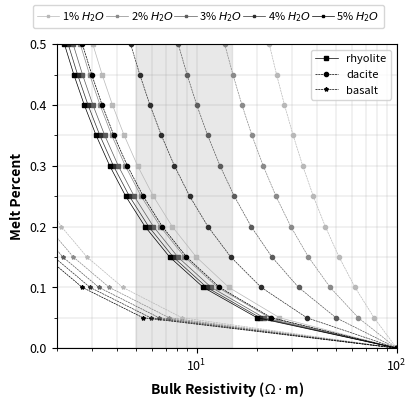
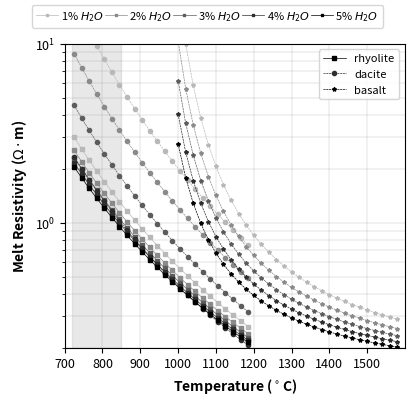
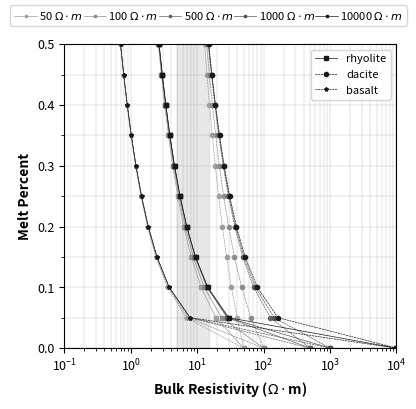

Python code for these plots, in order:
# -*- coding: utf-8 -*-
"""
Created on Thu Mar 20 13:12:40 2014

@author: jpeacock-pr
"""

import matplotlib.pyplot as plt
from matplotlib.ticker import MultipleLocator
import numpy as np


def arrhenius(temperature, wtp_h2o, pressure=1):
    """
    melt resistivity of rhyolite from Gaillard [2004]

    """
    R = 8.314  # units are kJ/mol/K
    sigma_0 = -78.9 * np.log(wtp_h2o) + 754
    Ea = -2925 * np.log(wtp_h2o) + 64132

    return sigma_0 * np.exp(-(Ea + 2 * pressure) / (R * temperature))


def dacite_arrhenius(temperature, wtp_h2o, pressure=1):
    """
    melt resistivity of dacite from Laumonier 2014
    """

    a1 = -0.064
    a2 = 5.96
    a3 = 1.06e-5
    a4 = 2.49e-5
    a5 = -6146.0
    a6 = 88440.0
    a7 = 0.176
    a8 = 0.388

    R = 8.314  # units are kJ/mol/K
    sigma_0 = np.exp((a1 * wtp_h2o + a2) * pressure + a3 * wtp_h2o + a4)
    Ea = a5 * wtp_h2o + a6
    delta_v = a7 * wtp_h2o + a8

    return sigma_0 * np.exp(-(Ea + pressure * delta_v) / (R * temperature))


def basalt_arrhenius(temperature, wtp_k2o):
    """
    electrical resistivity from Gaillard [2005]

    """

    a1 = 0.742
    a2 = -0.105
    b1 = 4.742
    b2 = -0.60

    a = a1 + a2 * wtp_k2o
    b = b1 + b2 * wtp_k2o

    return np.exp(a + b / temperature)


def basalt_ni(temperature, wtp_h2o):
    """
    electrical resistivity of basaltic melt from Ni et al., 2011
    """

    sigma_b = np.exp(
        2.172 - (860.82 - 204.46 * np.sqrt(wtp_h2o)) / (temperature - 1146.8)
    )

    return sigma_b


def nernst_einstein(mobility, charge, concentration, temperature, haven):
    """
    nernst-einstein equation for electrical conductivity of melt
    """
    k = 1.3806e-23
    sigma_melt = mobility * charge**2 * concentration / (k * temperature * haven)

    return sigma_melt


def modified_brick(sigma_1, sigma_2, percent_2):
    """
    modified brick mising model

    sigma_1 is the resistivity of the host material
    sigma_2 is the resistivity of the filling material
    percent_2 is the percentage of the filling material
    """

    s1 = sigma_1
    s2 = sigma_2
    p1 = percent_2
    n = 2.0 / 3

    sigma_eff = s2 * (s2 * (p1**n - 1) - s1 * p1**n) / s1 * (p1 - p1**n) - s2 * (
        p1**n - p1 - 1
    )

    sigma_eff = np.nan_to_num(sigma_eff)

    return sigma_eff


def modified_archies(sigma_1, sigma_2, percent_2, m=1.05):
    """
    modified archies law

    sigma_1 is the resistivity of the host material
    sigma_2 is the resistivity of the filling material
    percent_2 is the percentage of the filling material
    """
    s1 = sigma_1
    s2 = sigma_2
    p2 = 1 - percent_2

    p = np.log(1 - p2**m) / np.log(1 - p2)

    sigma_eff = s1 * (1 - p2) ** p + s2 * p2**m

    return sigma_eff


def hs_lower(sigma_1, sigma_2, percent_2):
    """
    hashin-shtrickman lower bound

    sigma_1 is the resistivity of the host material
    sigma_2 is the resistivity of the filling material
    percent_2 is the percentage of the filling material
    """

    s1 = sigma_1
    s2 = sigma_2
    p2 = 1 - percent_2

    sigma_eff = s1 * (1 + (3 * p2 * (s2 - s1)) / (3 * s1 + (1 - p2) * (s2 - s1)))

    return sigma_eff


def viscosity(T, ob, h2o, sigma):
    """
    estimate viscosity from resistivity
    """

    log_nu = 41.09 - 1.5e5 / T + 2.48 * h2o + 139.4 * ob - 31.25 * np.log(sigma)
    nu = np.exp(log_nu)

    return nu


def calculate_ob(concentration_dict):
    """
    calculate optical bacisity using the formulation from Zhang [2010]
    and parameters from Duffy and Ingram [1975], following Pommier, [2013]

    concentration_dict must have keys:
        - ['Al', 'Ca', 'Fe', 'H', 'K', 'Mg', 'Mn', 'Na', 'Si']

    values are percent concentrations for each oxide

    """
    # dictionary of lambda ob values from Duffy
    lob = {
        "K": 1.4,
        "Na": 1.15,
        "Mg": 0.78,
        "Mn": 1.0,
        "Fe": 1.0,
        "Si": 0.48,
        "Al": 0.6,
        "Ca": 1.0,
        "H": 0.47,
    }

    xd = dict(concentration_dict)

    if xd["Ca"] + xd["Mg"] >= xd["Al"]:
        A = (
            2 * lob["Si"] * xd["Si"]
            + 3 * lob["Al"] * xd["Al"]
            + lob["Fe"] * xd["Fe"]
            + lob["Mn"] * xd["Mn"]
            + lob["Mg"] * (xd["Mg"] + xd["Ca"] - xd["Al"])
            + 0.5 * lob["Na"] * xd["Na"]
            + 0.5 * lob["K"] * xd["K"]
            + lob["H"] * xd["H"]
        )

        B = (
            2 ** xd["Si"]
            + 3 * xd["Al"]
            + xd["Fe"]
            + xd["Mn"]
            + (xd["Mg"] + xd["Ca"] - xd["Al"])
            + 0.5 * xd["Na"]
            + 0.5 * xd["K"]
            + xd["H"]
        )

    elif xd["Ca"] + xd["Mg"] < xd["Al"]:
        A = (
            2 * lob["Si"] * xd["Si"]
            + 3 * lob["Al"] * xd["Al"]
            + lob["Fe"] * xd["Fe"]
            + lob["Mn"] * xd["Mn"]
            + lob["Mg"] * xd["Mg"]
            + lob["Ca"] * xd["Ca"]
            + 0.5 * lob["Na"] * xd["Na"]
            + 0.5 * lob["K"] * xd["K"]
            + lob["H"] * xd["H"]
        )

        B = (
            2 ** xd["Si"]
            + 3 * xd["Al"]
            + xd["Fe"]
            + xd["Mn"]
            + xd["Mg"]
            + xd["Ca"]
            + 0.5 * xd["Na"]
            + 0.5 * xd["K"]
            + xd["H"]
        )

    return A / B


# ==============================================================================
# input values
# ==============================================================================
T = np.arange(725, 1200, step=20) + 273.5  # temperature array
T_basalt = np.arange(1000, 1600, step=20) + 273.5  # temperature array
T_r = 825.0 + 273.5  # rhyolite temperature
T_d = 900.0 + 273.5  # dacite temperature
T_b = 1400.0 + 273.5  # dacite temperature


melt_percent = np.arange(0, 51, 5) / 100.0  # melt percent array

sigma_regional = 1.0 / 100

ob_rhyolite_dict = {
    "K": 0.047,
    "Na": 0.038,
    "Mg": 0.0001,
    "Mn": 0.0006,
    "Fe": 0.012,
    "Si": 0.75,
    "Al": 0.123,
    "Ca": 0.005,
    "H": 0.03,
}
ob_dacite_dict = {
    "K": 0.04,
    "Na": 0.04,
    "Mg": 0.0007,
    "Mn": 0.01,
    "Fe": 0.023,
    "Si": 0.63,
    "Al": 0.16,
    "Ca": 0.03,
    "H": 0.03,
}

ob_rhyolite = 1 - calculate_ob(ob_rhyolite_dict)
ob_dacite = 1 - calculate_ob(ob_dacite_dict)

wtp_h2o_min = 1.0
wtp_h2o_max = 5.0

marker_size = 3

# ==============================================================================
# plot just mixing relations
# ==============================================================================
plt.close("all")
plt.rcParams["font.size"] = 9
plt.rcParams["figure.subplot.hspace"] = 0.3
plt.rcParams["figure.subplot.top"] = 0.9
plt.rcParams["figure.subplot.bottom"] = 0.14
plt.rcParams["figure.subplot.left"] = 0.12
plt.rcParams["figure.subplot.right"] = 0.97
plt.rcParams["figure.subplot.wspace"] = 0.25
plt.rcParams["grid.linewidth"] = 0.15
plt.rcParams["grid.color"] = (0.5, 0.5, 0.5)

label_font_dict = {"size": 10, "weight": "bold"}
ylabel_coords = (-0.135, 0.5)
xlabel_coords = (0.5, -0.125)

fig = plt.figure(1, figsize=[4, 4], dpi=300)
ax = fig.add_subplot(1, 1, 1)

plt.cla()
line_list = []
label_list = []

line_list2 = []
label_list2 = []

line_list3 = []
label_list3 = []

line_list_mp = []
label_list_mp = []

for wtp_h2o in np.arange(wtp_h2o_min, wtp_h2o_max + 1, 1.0):
    if wtp_h2o == 0:
        wtp_h2o = 0.01

    # --> plot resistivity vs. temperature
    line_color = tuple(3 * [0.9 - 0.9 * wtp_h2o / (wtp_h2o_max)])
    #    line_color = (0, 0, wtp_h2o/(wtp_h2o_max))
    sigma_a = arrhenius(T, wtp_h2o, pressure=0.5)

    sigma_d = dacite_arrhenius(T, wtp_h2o, pressure=1.2)

    ## basalt
    sigma_b = basalt_ni(T_basalt, wtp_h2o)

    ##--> plot melt percentage vs. bulk resistivity
    sigma_melt = arrhenius(T_r, wtp_h2o)
    sigma_ma_low = modified_archies(sigma_regional, sigma_melt, 1 - melt_percent)
    sigma_ma_low[0] = sigma_regional

    (line_rhyolite,) = ax.semilogx(
        1.0 / sigma_ma_low,
        melt_percent,
        "-",
        lw=0.5,
        marker="s",
        ms=marker_size,
        mec=line_color,
        color=line_color,
    )

    sigma_melt = dacite_arrhenius(T_d, wtp_h2o)
    sigma_ma_low = modified_archies(sigma_regional, sigma_melt, 1 - melt_percent)
    sigma_ma_low[0] = sigma_regional

    (line_dacite,) = ax.semilogx(
        1.0 / sigma_ma_low,
        melt_percent,
        "-.",
        lw=0.5,
        marker="o",
        ms=marker_size,
        mec=line_color,
        color=line_color,
    )
    line_dacite.set_dashes((3, 1))

    sigma_melt = basalt_ni(T_b, wtp_h2o)
    sigma_ma_low = modified_archies(sigma_regional, sigma_melt, 1 - melt_percent)
    sigma_ma_low[0] = sigma_regional

    (line_basalt,) = ax.semilogx(
        1.0 / sigma_ma_low,
        melt_percent,
        "-.",
        lw=0.5,
        marker="*",
        ms=marker_size,
        mec=line_color,
        color=line_color,
    )
    line_basalt.set_dashes((3, 1))

    if wtp_h2o == wtp_h2o_max:

        # --> line list for melt resistivity vs. temperature
        line_list2.append(line_rhyolite)
        label_list2.append("rhyolite")
        line_list2.append(line_dacite)
        label_list2.append("dacite")
        line_list2.append(line_basalt)
        label_list2.append("basalt")
    #

    line_list.append(line_rhyolite)
    label_list.append(" {0:.0f}% $H_2O$".format(wtp_h2o))


# make a legend on top of the figure for water percent
fig.legend(
    line_list,
    label_list,
    loc="upper center",
    prop={"size": 8},
    ncol=5,
    markerscale=0.5,
    handletextpad=0.05,
    columnspacing=0.05,
)


##--> resistivity vs. melt percent
ax.fill_between([5, 15], [0, 0], [0.5, 0.5], color=(0.75, 0.75, 0.75), alpha=0.35)

ax.set_ylabel("Melt Percent", fontdict=label_font_dict)
ax.set_xlabel("Bulk Resistivity ($\Omega \cdot$m)", fontdict=label_font_dict)
ax.set_ylim(0, 0.5)
ax.set_xlim(2, 1 / sigma_regional)
ax.yaxis.set_minor_locator(MultipleLocator(0.05))
ax.yaxis.grid(which="both")
ax.xaxis.grid(which="both")
ax.legend(line_list2, label_list2, loc="upper right", prop={"size": 8}, ncol=1)

plt.show()
# fig.savefig(
#     r"c:\Users\jpeacock-pr\Documents\TexDocs\Figures\melt_percent_plot.pdf", dpi=600
# )
##==============================================================================
##  plot only melt resistivity
##==============================================================================
# plt.close('all')
# plt.rcParams['font.size'] = 9
# plt.rcParams['figure.subplot.hspace'] = .3
# plt.rcParams['figure.subplot.top'] = .9
# plt.rcParams['figure.subplot.bottom'] = .14
# plt.rcParams['figure.subplot.left'] = .13
# plt.rcParams['figure.subplot.right'] = .95
# plt.rcParams['figure.subplot.wspace'] = .25
# plt.rcParams['grid.linewidth'] = .15
# plt.rcParams['grid.color'] = (.5, .5, .5)
#
# label_font_dict = {'size':10, 'weight':'bold'}
# ylabel_coords = (-.135, .5)
# xlabel_coords = (.5, -.125)
#
fig = plt.figure(2, figsize=[4, 4], dpi=300)
ax = fig.add_subplot(1, 1, 1)

plt.cla()
line_list = []
label_list = []

line_list2 = []
label_list2 = []

line_list3 = []
label_list3 = []

line_list_mp = []
label_list_mp = []

for wtp_h2o in np.arange(wtp_h2o_min, wtp_h2o_max + 1, 1.0):
    if wtp_h2o == 0:
        wtp_h2o = 0.01

    # --> plot resistivity vs. temperature
    line_color = tuple(3 * [0.9 - 0.9 * wtp_h2o / (wtp_h2o_max)])
    #    line_color = (0, 0, wtp_h2o/(wtp_h2o_max))
    sigma_a = arrhenius(T, wtp_h2o, pressure=0.5)
    (line_rhyolite,) = ax.semilogy(
        T - 273.5,
        1.0 / sigma_a,
        "-",
        marker="s",
        ms=3,
        lw=0.5,
        color=line_color,
        mfc=line_color,
        mec=line_color,
    )

    sigma_d = dacite_arrhenius(T, wtp_h2o, pressure=1.2)
    if wtp_h2o < 5:
        (line_dacite,) = ax.semilogy(
            T - 273.5,
            1.0 / sigma_d,
            "-.",
            marker="o",
            ms=3,
            lw=0.5,
            color=line_color,
            mfc=line_color,
            mec=line_color,
        )
        line_dacite.set_dashes((3, 1))

    ## basalt
    sigma_b = basalt_ni(T_basalt, wtp_h2o)

    (line_basalt,) = ax.semilogy(
        T_basalt - 273.5,
        1.0 / sigma_b,
        "--",
        marker="*",
        ms=3,
        lw=0.5,
        color=line_color,
        mfc=line_color,
        mec=line_color,
    )
    line_basalt.set_dashes((3, 1))
    if wtp_h2o == wtp_h2o_max:
        # --> line list for melt resistivity vs. temperature
        line_list2.append(line_rhyolite)
        label_list2.append("rhyolite")
        line_list2.append(line_dacite)
        label_list2.append("dacite")
        line_list2.append(line_basalt)
        label_list2.append("basalt")

    line_list.append(line_rhyolite)
    label_list.append(" {0:.0f}% $H_2O$".format(wtp_h2o))

# make a legend on top of the figure for water percent
fig.legend(
    line_list,
    label_list,
    loc="upper center",
    prop={"size": 8},
    ncol=5,
    markerscale=0.5,
    handletextpad=0.05,
    columnspacing=0.05,
)

# --> resitivity vs temperature
ax.fill_between(
    [720, 850], [0.01, 0.01], [500, 500], color=(0.75, 0.75, 0.75), alpha=0.35
)
ax.set_xlabel("Temperature ($^\circ$C)", fontdict=label_font_dict)
ax.set_ylabel("Melt Resistivity ($\Omega \cdot$m)", fontdict=label_font_dict)
ax.legend(line_list2, label_list2, loc="upper right", prop={"size": 8}, ncol=1)
ax.grid(which="both")
ax.set_ylim(0.2, 10)
ax.set_xlim(700, 1599)
plt.show()
#
# fig.savefig(r"c:\Users\jpeacock-pr\Documents\TexDocs\Figures\melt_resistivities_plot.pdf",
#            dpi=300)
#
#
# ==============================================================================
#     melt percent vs host rock
# ==============================================================================
# ==============================================================================
# plot just mixing relations
# ==============================================================================
plt.close("all")
plt.rcParams["font.size"] = 9
plt.rcParams["figure.subplot.hspace"] = 0.3
plt.rcParams["figure.subplot.top"] = 0.9
plt.rcParams["figure.subplot.bottom"] = 0.14
plt.rcParams["figure.subplot.left"] = 0.14
plt.rcParams["figure.subplot.right"] = 0.97
plt.rcParams["figure.subplot.wspace"] = 0.25
plt.rcParams["grid.linewidth"] = 0.15
plt.rcParams["grid.color"] = (0.5, 0.5, 0.5)

label_font_dict = {"size": 10, "weight": "bold"}
ylabel_coords = (-0.135, 0.5)
xlabel_coords = (0.5, -0.125)

# fig = plt.figure(1, figsize=[3, 4], dpi=300)
fig = plt.figure(3, figsize=[4, 4], dpi=300)
ax = fig.add_subplot(1, 1, 1)
# ax2 = fig.add_subplot(3, 1, 2)
# ax3 = fig.add_subplot(1, 2, 2)

plt.cla()
line_list = []
label_list = []

line_list2 = []
label_list2 = []

line_list3 = []
label_list3 = []

line_list_mp = []
label_list_mp = []

for host_rock in [50, 100, 500, 1000, 10000]:
    # --> plot resistivity vs. temperature
    line_color = tuple(3 * [1 - 0.9 * np.log10(host_rock) / (4.0)])
    #    line_color = (0, 0, wtp_h2o/(wtp_h2o_max))
    sigma_a = arrhenius(T, 2, pressure=0.5)

    sigma_d = dacite_arrhenius(T, 2, pressure=1.2)

    ## basalt
    sigma_b = basalt_ni(T_basalt, 2)

    ##--> plot melt percentage vs. bulk resistivity
    sigma_melt = arrhenius(T_r, 2)
    sigma_ma_low = modified_archies(1.0 / host_rock, sigma_melt, 1 - melt_percent)
    sigma_ma_low[0] = 1.0 / host_rock

    (line_rhyolite,) = ax.semilogx(
        1.0 / sigma_ma_low,
        melt_percent,
        "-",
        lw=0.5,
        marker="s",
        ms=marker_size,
        mec=line_color,
        color=line_color,
    )

    sigma_melt = dacite_arrhenius(T_d, 2)
    sigma_ma_low = modified_archies(1.0 / host_rock, sigma_melt, 1 - melt_percent)
    sigma_ma_low[0] = 1.0 / host_rock

    (line_dacite,) = ax.semilogx(
        1.0 / sigma_ma_low,
        melt_percent,
        "-.",
        lw=0.5,
        marker="o",
        ms=marker_size,
        mec=line_color,
        color=line_color,
    )
    line_dacite.set_dashes((3, 1))

    sigma_melt = basalt_ni(T_b, 2)
    sigma_ma_low = modified_archies(1.0 / host_rock, sigma_melt, 1 - melt_percent)
    sigma_ma_low[0] = 1.0 / host_rock

    (line_basalt,) = ax.semilogx(
        1.0 / sigma_ma_low,
        melt_percent,
        "-.",
        lw=0.5,
        marker="*",
        ms=marker_size,
        mec=line_color,
        color=line_color,
    )
    line_basalt.set_dashes((3, 1))

    if host_rock == 10000:
        # --> line list for viscosity
        #        line_list3.append(line_nu_rhyolite)
        #        label_list3.append('rhyolite')
        #        line_list3.append(line_nu_dacite)
        #        label_list3.append('dacite')

        # --> line list for melt resistivity vs. temperature
        line_list2.append(line_rhyolite)
        label_list2.append("rhyolite")
        line_list2.append(line_dacite)
        label_list2.append("dacite")
        line_list2.append(line_basalt)
        label_list2.append("basalt")
    #

    line_list.append(line_rhyolite)
    label_list.append(" {0:.0f} $\Omega \cdot m$".format(host_rock))


# make a legend on top of the figure for water percent
fig.legend(
    line_list,
    label_list,
    loc="upper center",
    prop={"size": 8},
    ncol=5,
    markerscale=0.5,
    handletextpad=0.05,
    columnspacing=0.05,
)


##--> resistivity vs. melt percent
ax.fill_between([5, 15], [0, 0], [0.5, 0.5], color=(0.75, 0.75, 0.75), alpha=0.35)

ax.set_ylabel("Melt Percent", fontdict=label_font_dict)
ax.set_xlabel("Bulk Resistivity ($\Omega \cdot$m)", fontdict=label_font_dict)
ax.set_ylim(0, 0.5)
ax.set_xlim(0.1, 10000)
ax.yaxis.set_minor_locator(MultipleLocator(0.05))
ax.yaxis.grid(which="both")
ax.xaxis.grid(which="both")
ax.legend(line_list2, label_list2, loc="upper right", prop={"size": 8}, ncol=1)

plt.show()
# fig.savefig(
#     r"c:\Users\jpeacock-pr\Documents\TexDocs\Figures\melt_percent_plot_02.pdf", dpi=600
# )
